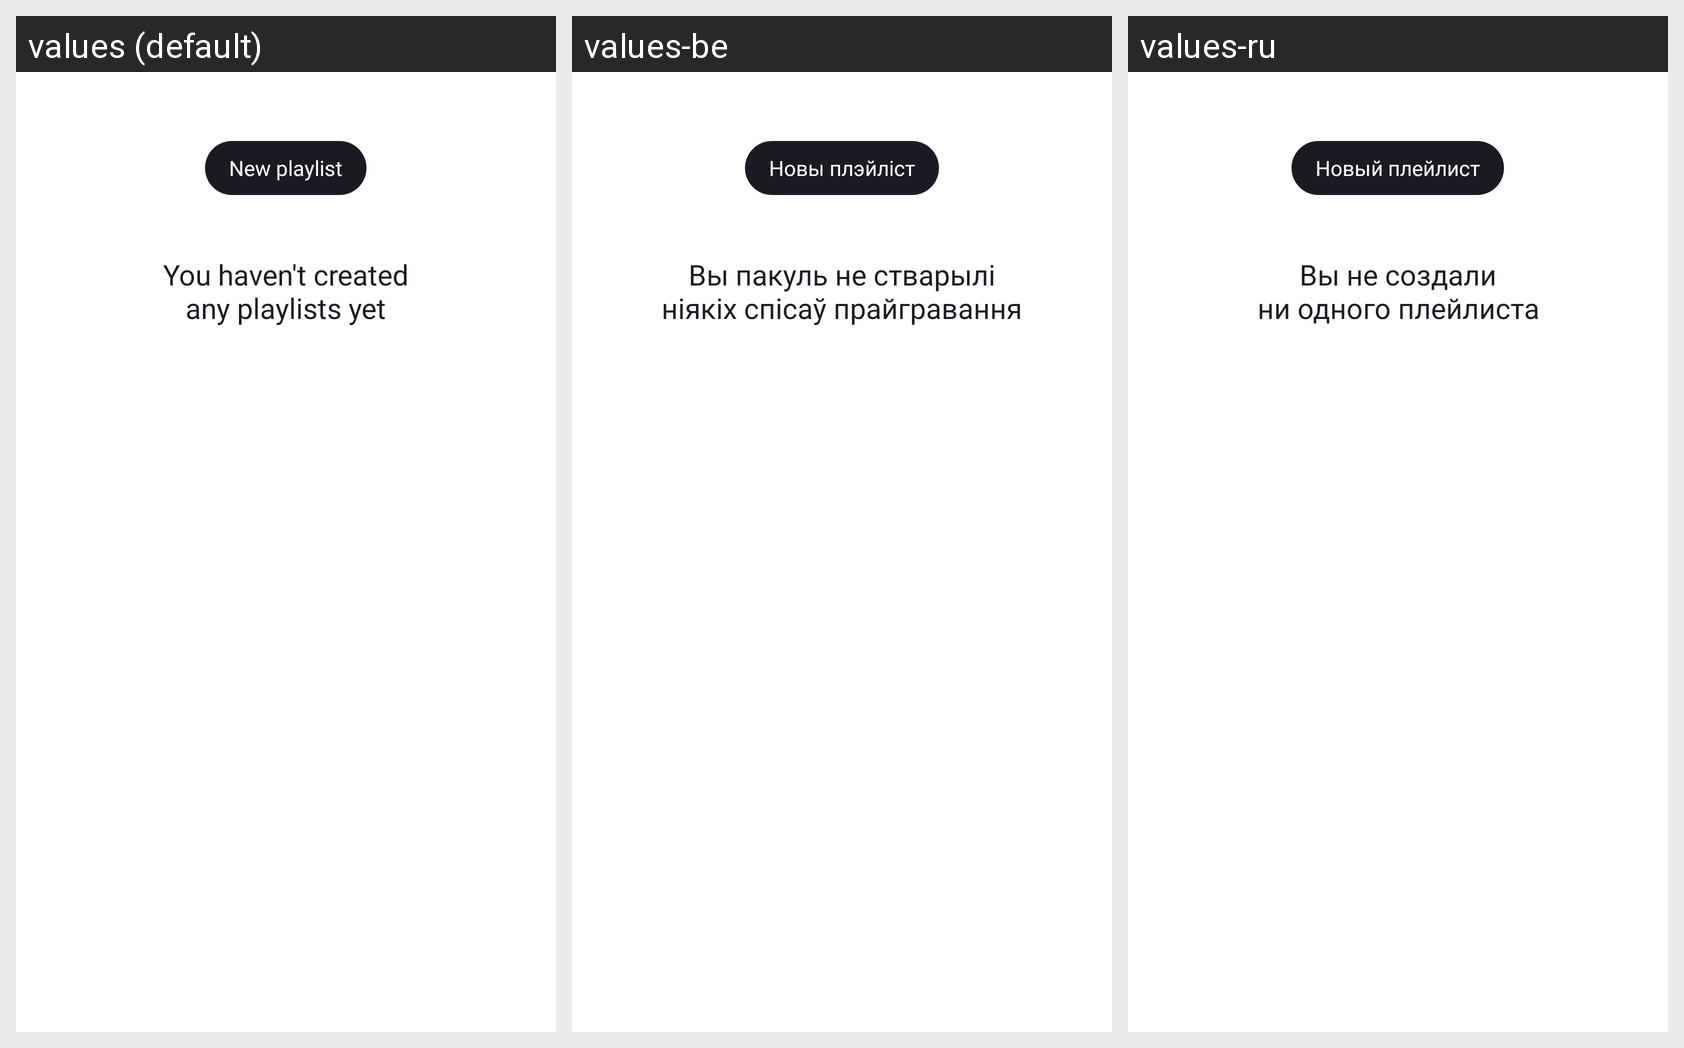

For this localized Android screen grid, give each drawn string resource with its value in every locale shown.
Android screen res/layout/fragment_playlists.xml rendered under 3 locales, left to right: values (default), values-be, values-ru. Device: Nexus 5 (rendered at 1080×1920; each locale shown at half size, 540×960, under a caption strip naming it); theme Theme.PlaylistMaker.
Strings drawn on this screen, with the default value and each locale's value (text and hints the layout hard-codes, and strings that could not be matched under every locale, appear in the picture but are not listed):

new_playlist
  values: New playlist
  values-be: Новы плэйлiст
  values-ru: Новый плейлист

no_playlists
  values: You haven't created
      any playlists yet
  values-be: Вы пакуль не стварылі
      ніякіх спісаў прайгравання
  values-ru: Вы не создали
      ни одного плейлиста
